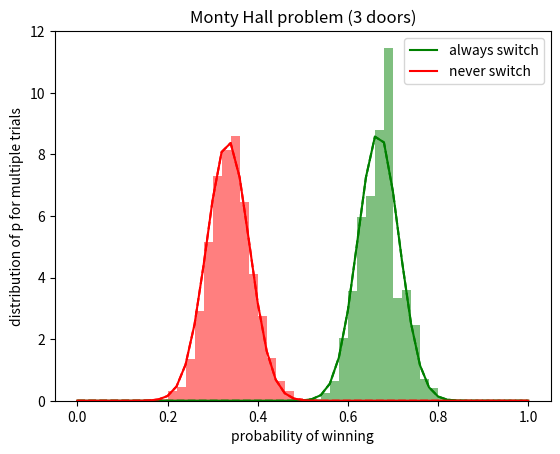

Source code (Python):
print("Hello world")
print("4*4 is", 4*4)

# import the pseudo-random number generator module in Python
import random

# now, build a function to create 3 doors, with one car behind them - chosen at random.
# this function will return a dictionary with keys A, B, and C, containing associated values 'empty' or 'car'.
def create_doors():
    doors = {}
    doors['A'] = 'empty'
    doors['B'] = 'empty'
    doors['C'] = 'empty'
    
    # randomly choose *one* of the three doors
    keylist = list(doors.keys())
    car_is_behind = random.choice(keylist)
    doors[car_is_behind] = 'car'
    
    return doors


print('hello, world')
print(create_doors())
print(create_doors())
print(create_doors())

def always_switch():
    # set up the problem
    doors_d = create_doors()
    
    # pick a door
    doors = ['A', 'B', 'C']
    my_choice = random.choice(doors)
    
    # remove it from Monty's consideration -- he will never choose this one
    doors.remove(my_choice)
    assert len(doors) == 2, "you should only have two doors left..."
    
    # now Monty Hall picks a door:
    while 1:
        monty_choice = random.choice(doors)
        if doors_d[monty_choice] != 'car': # he'll never reveal the car!
            break
    
    doors.remove(monty_choice)
    
    # now, because you always switch, you're left with monty's non-choice:
    assert len(doors) == 1, "you should only have one door left..."
    
    my_choice = doors[0]
    
    if doors_d[my_choice] == 'car':
        return True                    # you win!
    return False                       # you lose :(

print(always_switch())
print(always_switch())
print(always_switch())
print(always_switch())


def never_switch():
    # set up the problem
    doors_d = create_doors()
    
    # pick a door
    doors = ['A', 'B', 'C']
    my_choice = random.choice(doors)
    doors.remove(my_choice)
    assert len(doors) == 2, "you should only have two doors left..."
    
    # now Monty Hall picks a door:
    while 1:
        monty_choice = random.choice(doors)
        if doors_d[monty_choice] != 'car': # he'll never reveal the car!
            break
    
    doors.remove(monty_choice)
    
    # now, because you never switch, you're left with your original choice:
    assert len(doors) == 1, "you should only have one door left..."
    
    # you stick with your original choice:
    if doors_d[my_choice] == 'car':
        return True                    # you win!
    return False                       # you lose :(

# ok, let's try this out!
print(always_switch())
print(always_switch())
print(always_switch())

print(never_switch())
print(never_switch())
print(never_switch())


won_count = 0
N = 10000
for i in range(N):
    if always_switch():
        won_count += 1
        
print('With always_switch(), I won', won_count, 'of', N, 'tries')

won_count = 0
N = 1000
for i in range(N):
    if never_switch():
        won_count += 1
        
print('With never_switch(), I won', won_count, 'of', N, 'tries')

# write a function to create M doors, not just 3.
def create_multi_doors(M):
    doors = {}
    for i in range(M):
        doors[i] = 'empty'
        
    # randomly choose *one* of the three doors
    keylist = list(doors.keys())
    car_is_behind = random.choice(keylist)
    doors[car_is_behind] = 'car'
    
    return doors

def always_switch2(M):
    # set up the problem
    doors_d = create_multi_doors(M)
    
    # pick a door
    doors = list(doors_d.keys())
    my_choice = random.choice(doors)
    
    doors.remove(my_choice)
    
    while len(doors) > 1:
        door = random.choice(doors)
        if doors_d[door] != 'car':
            doors.remove(door)
    
    assert len(doors) == 1, doors
    
    # now pick the one that's left:
    my_choice = doors[0]
    
    if doors_d[my_choice] == 'car':
        return True                    # you win!
    return False                       # you lose :(

def never_switch2(M):
    # set up the problem
    doors_d = create_multi_doors(M)
    
    # pick a door
    doors = list(doors_d.keys())
    my_choice = random.choice(doors)
    
    doors.remove(my_choice)
    
    while len(doors) > 1:
        door = random.choice(doors)
        if doors_d[door] != 'car':
            doors.remove(door)
    
    assert len(doors) == 1, doors
    
    # ...but we're sticking with our original choice.    
    if doors_d[my_choice] == 'car':
        return True                    # you win!
    return False                       # you lose :(

print(always_switch2(3))

print(always_switch2(100))
print(always_switch2(100))
print(always_switch2(100))

print(never_switch2(100))
print(never_switch2(100))
print(never_switch2(100))


won_count = 0
N = 1000 # num trials
M = 100 # doors

for i in range(N):
    if always_switch2(M):
        won_count += 1
        
print('With always_switch2() and', M, 'doors, I won', won_count, 'of', N, 'tries')

won_count = 0

for i in range(N):
    if never_switch2(M):
        won_count += 1
        
print('With never_switch2() and', M, 'doors, I won', won_count, 'of', N, 'tries')

import math

# calculate the avg & standard deviation
def calc_stddev(series):
    avg = sum(series) / float(len(series))
    devs = [ i - avg for i in series ]
    devs = [ i**2 for i in devs ]
    stddev = math.sqrt(sum(devs) / float(len(series)))
    return avg, stddev


# run the given function with parameter M (# doors), N times; return average
def try_N_times(fn, M, N):
    won = 0
    for i in range(N):
        if fn(M):
            won += 1
    return won / float(N)

%matplotlib inline
import matplotlib.pyplot as plt
import scipy.stats

# Parameters we've made easy to change
#################

n_trials = 1000  # How many times to gather statics from groups of N samples
M = 3           # How many doors to use (originally 3)
N = 100         # How many samples from which to gather statistics (like mean of N coin flips)

#################

# Try M doors N times; then run n_trials times, and track.
always_list = [ try_N_times(always_switch2, M, N) for _ in range(n_trials) ]
never_list = [ try_N_times(never_switch2, M, N) for _ in range(n_trials) ]

# get the actual and fitted distribution for the 'always switch' decision
n1, bins1, patches1 = plt.hist(always_list, facecolor='green', alpha=0.5, range=(0, 1), bins=50, density=True)
always_avg, always_stddev = calc_stddev(always_list)
y1 = scipy.stats.norm.pdf(bins1, always_avg, always_stddev)
plt.plot(bins1, y1, 'g--')

# get the actual and fitted distribution for the 'never switch' decision
n2, bins2, patches2 = plt.hist(never_list, facecolor='red', alpha=0.5, range=(0, 1), bins=50, density=True)
never_avg, never_stddev = calc_stddev(never_list)
y2 = scipy.stats.norm.pdf(bins2, never_avg, never_stddev) # fit
plt.plot(bins2, y2, 'r--')

# label the plot
plt.xlabel('probability of winning')
plt.ylabel('distribution of p for multiple trials')
plt.title('Monty Hall problem (%d doors)' % M)

plt.plot(bins1, y1, 'g', label='always switch')
plt.plot(bins2, y2, 'r', label='never switch')
plt.axis(ymax=12)
plt.legend()
plt.xlabel('probability of winning')
plt.ylabel('distribution of p for multiple trials')
plt.title('Monty Hall problem (%d doors)' % M)
print('average win rate, always switching:', always_avg)
print('average win rate, never switch:', never_avg)













